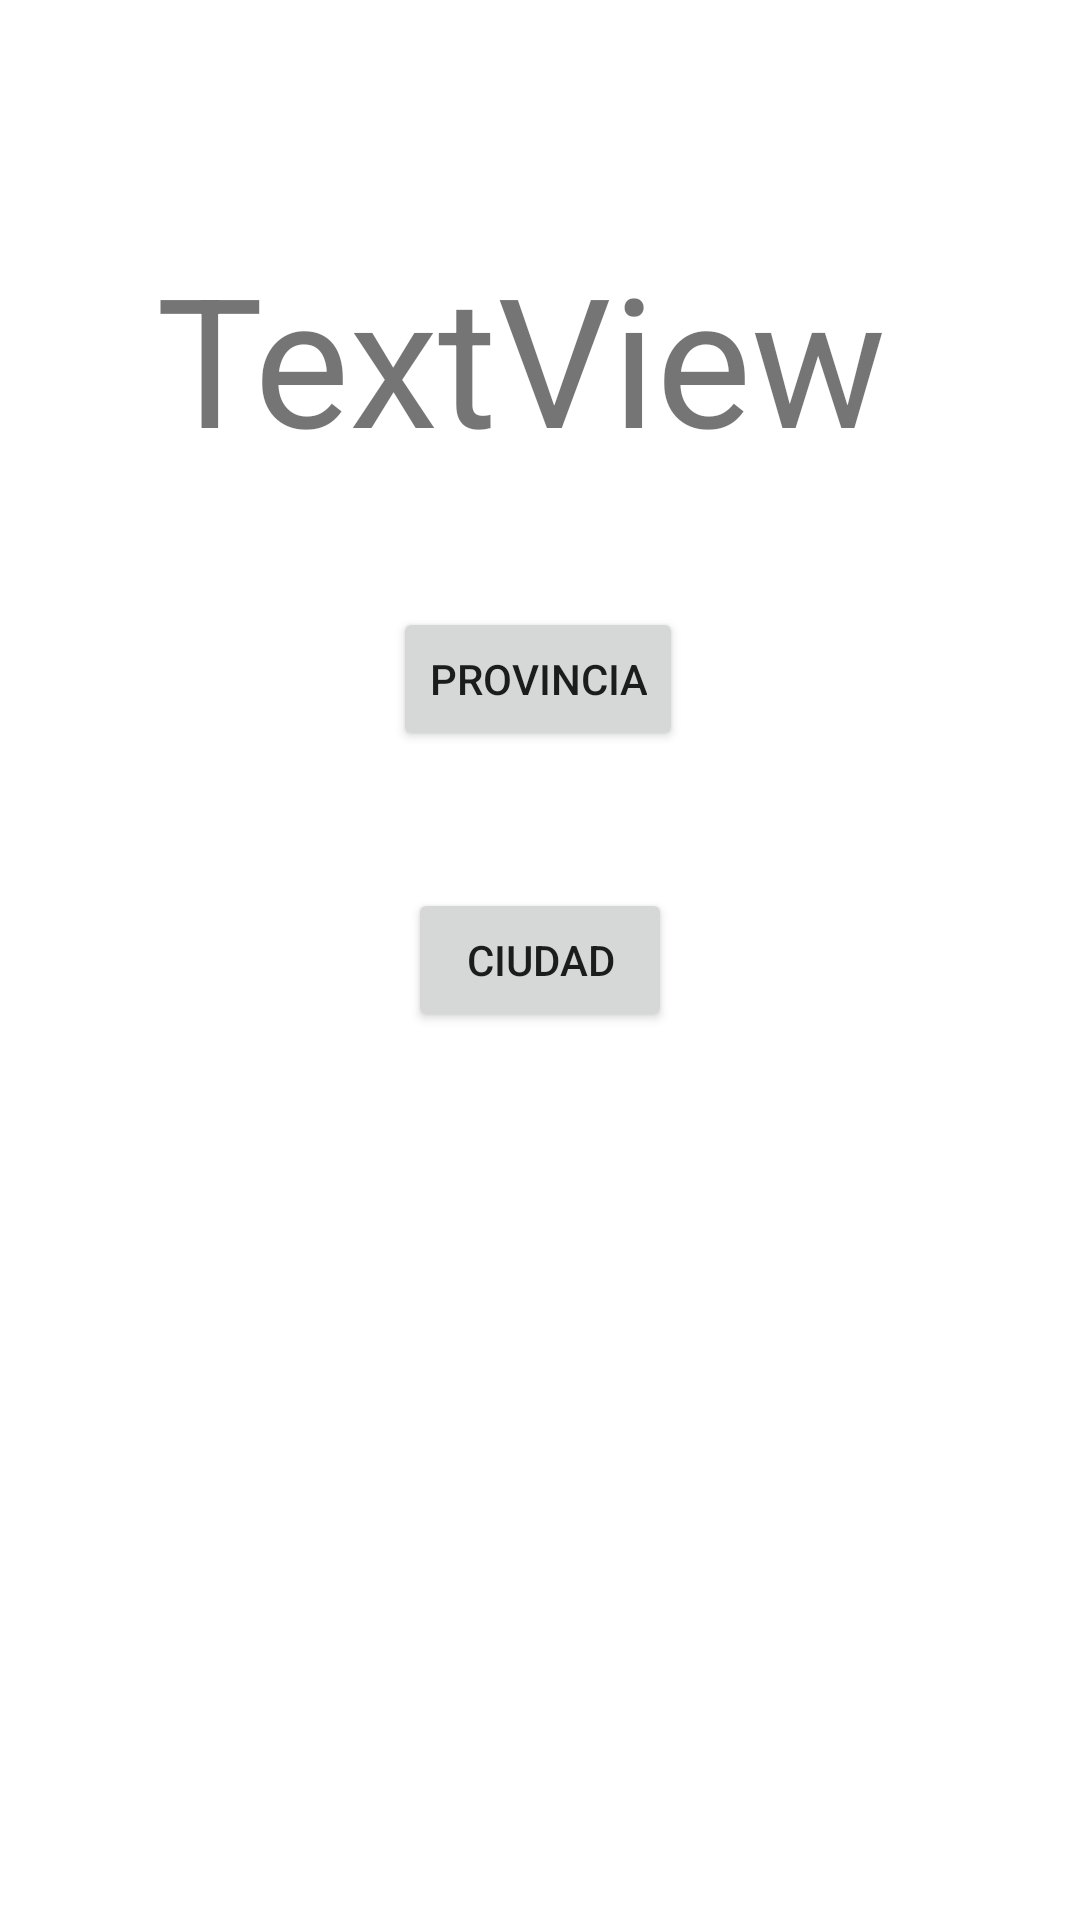

Here is an Android app screen rendered from its layout file. Give the layout XML and the strings, colors and styles it references.
<!-- AndroidManifest.xml: application theme Theme.MovCompALV -->
<!-- res/layout/activity_form_crear.xml -->
<?xml version="1.0" encoding="utf-8"?>
<androidx.constraintlayout.widget.ConstraintLayout xmlns:android="http://schemas.android.com/apk/res/android"
    xmlns:app="http://schemas.android.com/apk/res-auto"
    xmlns:tools="http://schemas.android.com/tools"
    android:layout_width="match_parent"
    android:layout_height="match_parent"
    tools:context=".FormCrear">

    <Button
        android:id="@+id/id_Boton_crear_prov"
        android:layout_width="wrap_content"
        android:layout_height="wrap_content"
        android:text="Provincia"
        app:layout_constraintBottom_toBottomOf="parent"
        app:layout_constraintEnd_toEndOf="parent"
        app:layout_constraintHorizontal_bias="0.498"
        app:layout_constraintStart_toStartOf="parent"
        app:layout_constraintTop_toTopOf="parent"
        app:layout_constraintVertical_bias="0.342" />

    <Button
        android:id="@+id/id_boton_crear_ciudad"
        android:layout_width="wrap_content"
        android:layout_height="wrap_content"
        android:text="Ciudad"
        app:layout_constraintBottom_toBottomOf="parent"
        app:layout_constraintEnd_toEndOf="parent"
        app:layout_constraintStart_toStartOf="parent"
        app:layout_constraintTop_toTopOf="parent" />

    <TextView
        android:id="@+id/id_texto_variable"
        android:layout_width="256dp"
        android:layout_height="103dp"
        android:text="TextView"
        android:textSize="60sp"
        app:layout_constraintBottom_toBottomOf="parent"
        app:layout_constraintEnd_toEndOf="parent"
        app:layout_constraintStart_toStartOf="parent"
        app:layout_constraintTop_toTopOf="parent"
        app:layout_constraintVertical_bias="0.147" />
</androidx.constraintlayout.widget.ConstraintLayout>
<!-- resources referenced by this layout -->
<resources>
  <style name="Theme.MovCompALV" parent="Theme.MaterialComponents.DayNight.DarkActionBar">
          
          <item name="colorPrimary">@color/purple_500</item>
          <item name="colorPrimaryVariant">@color/purple_700</item>
          <item name="colorOnPrimary">@color/white</item>
          
          <item name="colorSecondary">@color/teal_200</item>
          <item name="colorSecondaryVariant">@color/teal_700</item>
          <item name="colorOnSecondary">@color/black</item>
          
          <item name="android:statusBarColor">?attr/colorPrimaryVariant</item>
          
      </style>
  <!-- not gathered from this repository: default colours our renderer supplied (Android Studio template values) -->
  <color name="purple_500">#FF6200EE</color>
  <color name="purple_700">#FF3700B3</color>
  <color name="teal_200">#FF03DAC5</color>
  <color name="teal_700">#FF018786</color>
  <color name="black">#FF000000</color>
  <color name="white">#FFFFFFFF</color>
</resources>
